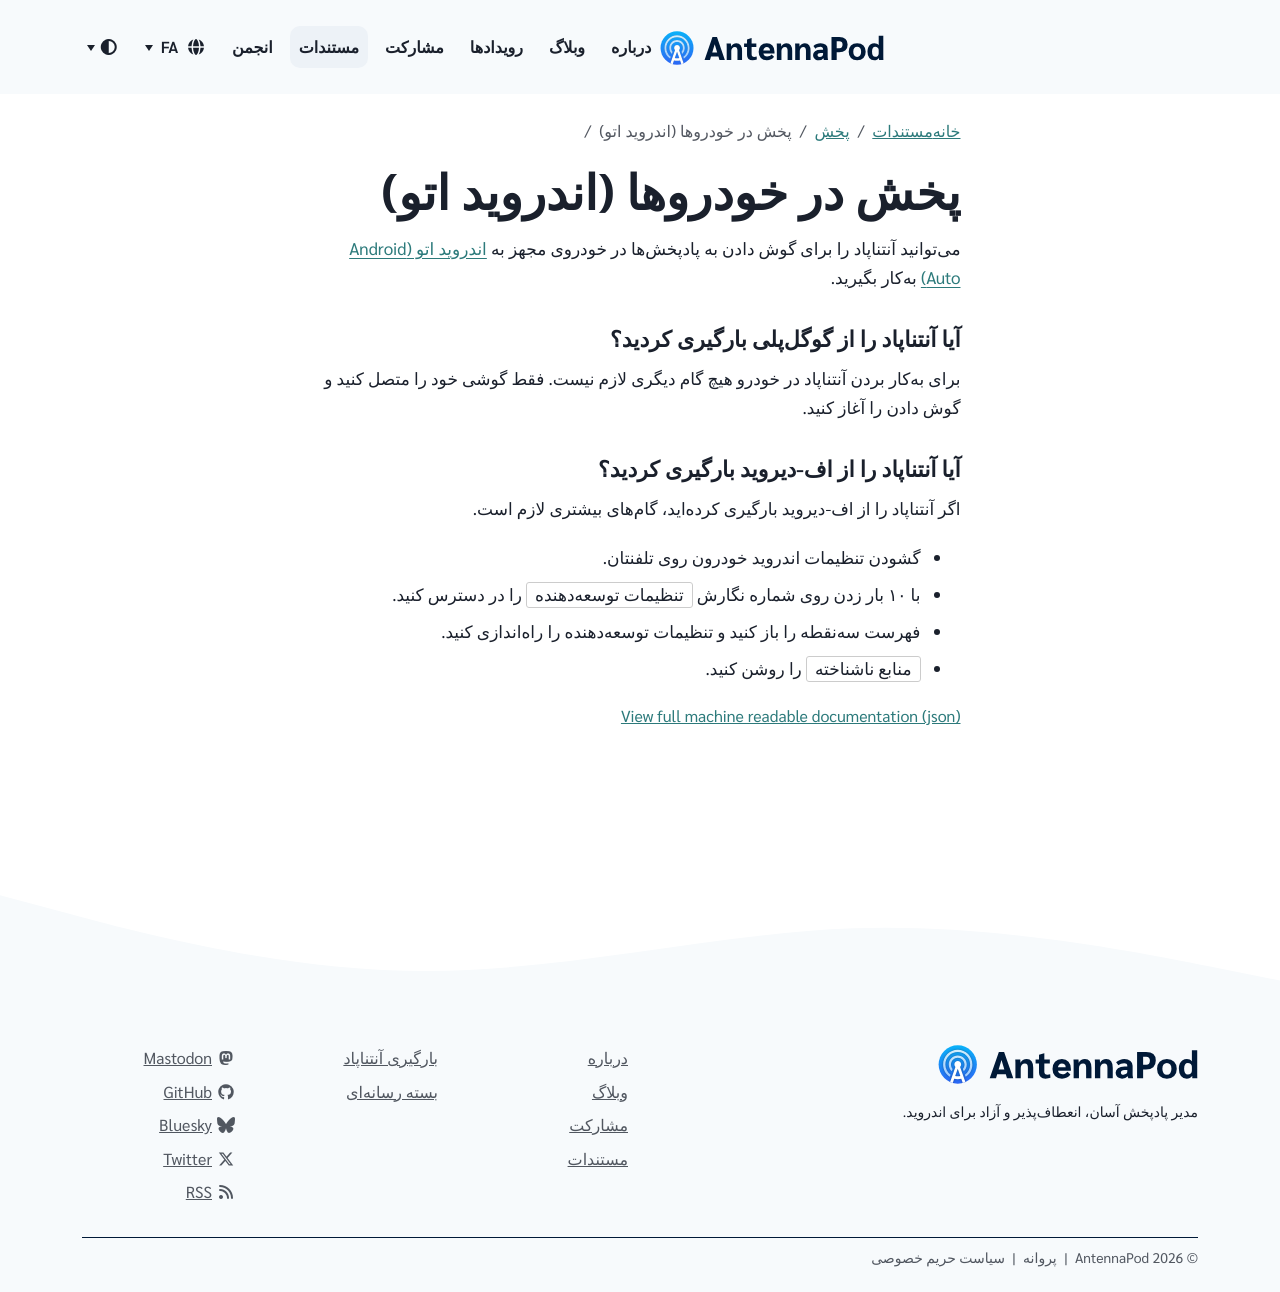

repository: AntennaPod/antennapod.github.io · page: fa/documentation/playback/android-auto.html · generator: jekyll

میتوانید آنتناپاد را برای گوش دادن به پادپخشها در خودروی مجهز به [اندروید اتو (Android Auto)](https://www.android.com/auto/) بهکار بگیرید.

### آیا آنتناپاد را از **گوگلپلی** بارگیری کردید؟

برای بهکار بردن آنتناپاد در خودرو هیچ گام دیگری لازم نیست. فقط گوشی خود را متصل کنید و گوش دادن را آغاز کنید.

### آیا آنتناپاد را از **اف-دیروید** بارگیری کردید؟

اگر آنتناپاد را از اف-دیروید بارگیری کردهاید، گامهای بیشتری لازم است.

- گشودن تنظیمات اندروید خودرون روی تلفنتان.

- با ۱۰ بار زدن روی شماره نگارش `تنظیمات توسعهدهنده` را در دسترس کنید.

- فهرست سهنقطه را باز کنید و تنظیمات توسعهدهنده را راهاندازی کنید.

- `منابع ناشناخته` را روشن کنید.
